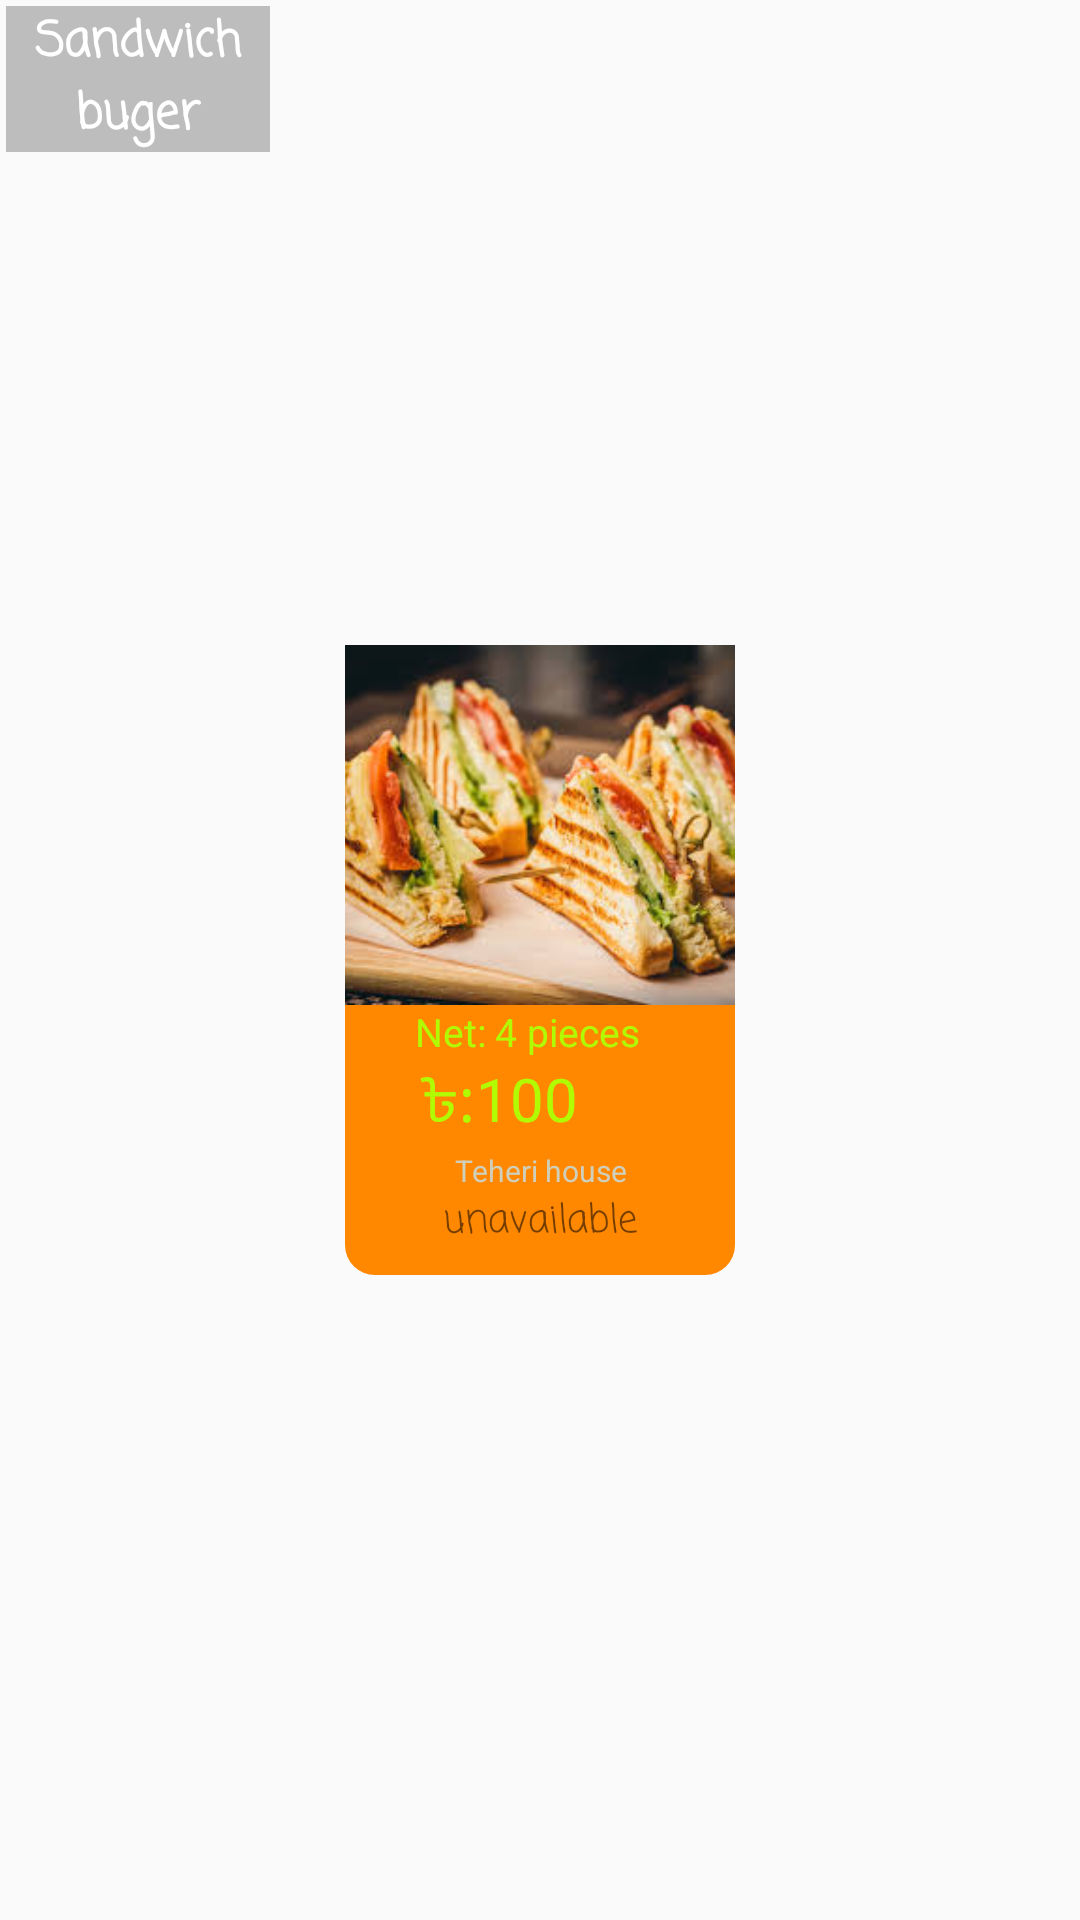

Android layout source for this screen:
<!-- AndroidManifest.xml: application theme Theme.JnUFood -->
<!-- res/layout/food_list_grid_view.xml -->
<?xml version="1.0" encoding="utf-8"?>
<LinearLayout xmlns:android="http://schemas.android.com/apk/res/android"
    xmlns:app="http://schemas.android.com/apk/res-auto"
    android:layout_width="wrap_content"
    android:layout_height="wrap_content"
    android:orientation="vertical"
    android:padding="2dp">
    <androidx.constraintlayout.widget.ConstraintLayout
        android:layout_width="match_parent"
        android:layout_height="match_parent">


        <LinearLayout
            android:id="@+id/linearLayout"
            android:layout_width="wrap_content"
            android:layout_height="210dp"
            android:background="@drawable/grid_image_bg"
            android:gravity="center"
            android:orientation="vertical"
            app:layout_constraintBottom_toBottomOf="parent"
            app:layout_constraintEnd_toEndOf="parent"
            app:layout_constraintStart_toStartOf="parent"
            app:layout_constraintTop_toTopOf="parent">


            <ImageView
                android:id="@+id/grid_image_food_list"
                android:layout_width="match_parent"
                android:layout_height="120dp"
                android:scaleType="centerCrop"
                android:src="@drawable/fastfood" />

            <LinearLayout
                android:layout_width="130dp"
                android:layout_height="wrap_content"
                android:orientation="horizontal">
                <TextView
                    android:layout_marginLeft="20dp"
                    android:layout_width="30dp"
                    android:layout_height="wrap_content"
                    android:text="Net:"
                    android:textAlignment="center"
                    android:textColor="@color/green_yellow"
                    android:textSize="13sp" />

                <TextView
                    android:id="@+id/grid_item_amount"
                    android:layout_width="80dp"
                    android:layout_height="wrap_content"
                    android:text="4 pieces"
                    android:textColor="#b1fc03"
                    android:textSize="13sp" />
            </LinearLayout>

            <LinearLayout
                android:layout_width="130dp"
                android:layout_height="wrap_content"
                android:layout_marginBottom="0dp"
                android:orientation="horizontal">

                <TextView
                    android:layout_marginLeft="25dp"
                    android:layout_width="wrap_content"
                    android:layout_height="wrap_content"
                    android:fontFamily="casual"
                    android:text="৳:"
                    android:textColor="#b1fc03"
                    android:textSize="20sp" />

                <TextView
                    android:id="@+id/grid_item_price"
                    android:layout_width="wrap_content"
                    android:layout_height="wrap_content"
                    android:text="100"
                    android:textColor="#b1fc03"
                    android:textSize="20sp" />
            </LinearLayout>
            <LinearLayout
                android:layout_width="130dp"
                android:layout_height="wrap_content"
                android:orientation="horizontal">

                <TextView
                    android:id="@+id/restaurant"
                    android:layout_width="match_parent"
                    android:layout_height="wrap_content"
                    android:textAlignment="center"
                    android:text="Teheri house"
                    android:textColor="@color/light_gray"
                    android:textSize="10sp" />

            </LinearLayout>
            <LinearLayout
                android:layout_width="130dp"
                android:layout_height="wrap_content"
                android:layout_marginBottom="8dp"
                android:orientation="horizontal">

                <TextView
                    android:id="@+id/status_food_list"
                    android:layout_width="match_parent"
                    android:layout_height="wrap_content"
                    android:textAlignment="center"
                    android:fontFamily="casual"
                    android:text="unavailable"
                    android:textSize="13sp" />

            </LinearLayout>
        </LinearLayout>

        <TextView
            android:id="@+id/grid_item_name"
            android:layout_width="88dp"
            android:layout_height="wrap_content"
            android:fontFamily="casual"
            android:text="Sandwich buger"
            android:textAlignment="center"
            android:textColor="@color/white"
            android:background="#77777777"
            android:textSize="16sp"
            android:textStyle="bold"
            app:layout_constraintBottom_toBottomOf="parent"
            app:layout_constraintStart_toStartOf="parent"
            app:layout_constraintTop_toTopOf="parent"
            app:layout_constraintVertical_bias="0.0" />
    </androidx.constraintlayout.widget.ConstraintLayout>
</LinearLayout>
<!-- resources referenced by this layout -->
<resources>
  <color name="green_yellow">#b1fc03</color>
  <color name="light_gray">#cfcfbc</color>
  <color name="white">#FFFFFFFF</color>
  <!-- drawable fastfood: jpg bitmap (drawable, 14531 bytes) -->
  <!-- drawable grid_image_bg (drawable) -->
  <?xml version="1.0" encoding="utf-8"?>
  <shape xmlns:android="http://schemas.android.com/apk/res/android">
   <solid android:color="@color/orange1"/>
   <corners android:radius="10dp"/>
  </shape>
  <style name="Theme.JnUFood" parent="Theme.AppCompat.Light.NoActionBar">
          
          <item name="colorPrimary">@android:color/holo_orange_dark</item>
          <item name="colorPrimaryVariant">@android:color/holo_orange_dark</item>
          <item name="colorOnPrimary">@color/white</item>
          
          <item name="colorSecondary">@color/teal_200</item>
          <item name="colorSecondaryVariant">@color/teal_700</item>
          <item name="colorOnSecondary">@color/black</item>
          
          <item name="android:statusBarColor" tools:targetApi="l">?attr/colorPrimaryVariant</item>
          
      </style>
  <color name="orange1">#FF8800</color>
  <color name="teal_200">#FF03DAC5</color>
  <color name="teal_700">#FF018786</color>
  <color name="black">#FF000000</color>
</resources>
